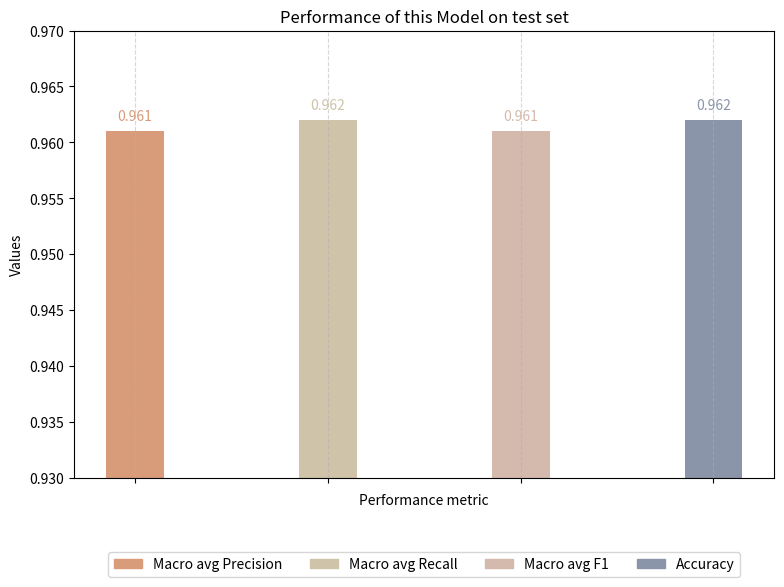

Python code for this plot:
import matplotlib.pyplot as plt

# data is from the result in part2.py of this project
metrics = ['Macro avg Precision', 'Macro avg Recall', 'Macro avg F1', 'Accuracy']
values = [0.961, 0.962, 0.961, 0.962]
colors =['#D89C7A', '#CFC3A9', '#D4BAAD', '#8A95A9']

# draw the bar
plt.figure(figsize=(8, 6))
plt.bar(metrics, values, color=colors,width=0.3)

# information showed near x and y
plt.xlabel('Performance metric')
plt.ylabel('Values')
plt.title('Performance of this Model on test set')
plt.ylim(0.93, 0.97)  # range of y
plt.gca().axes.get_xaxis().set_ticklabels([])  # remove x axis labels
plt.grid(axis='x', linestyle='--', alpha=0.5)  # grid line

# legend
legend_bars = [plt.Rectangle((0,0),1,1, color=color) for color in colors]
plt.legend(legend_bars, metrics, loc='upper center', bbox_to_anchor=(0.5, -0.15), ncol=4)

# show the number on each bar
for index, value in enumerate(values):
    plt.text(index, value + 0.001, f"{value:.3f}", ha='center', color=colors[index])

plt.tight_layout()
plt.show()
